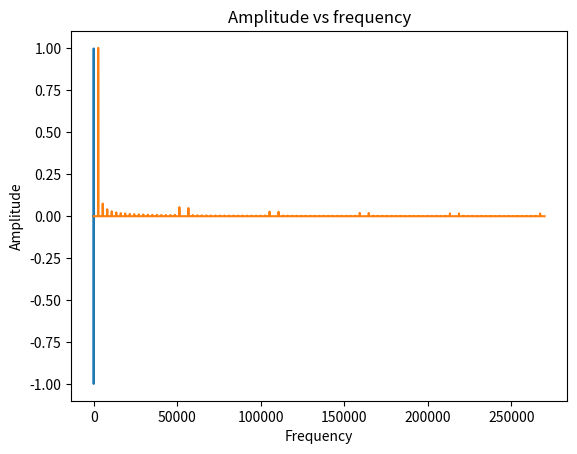

Generate this figure with matplotlib:
import matplotlib.pyplot as plt
import numpy as np
from numpy.fft import fft

ADC_BITS =12
SIM_TIME = 0.1
OUT_FREQ = 2.7E3
DAC_FREQ = 5.4E4
SAMPLING_FREQ = 5.4E5
NYQUIST_FREQ = SAMPLING_FREQ / 2
SAMPLES = int(SAMPLING_FREQ * SIM_TIME)
assert SIM_TIME // SAMPLES == 0

def dac_out(f_dac, f_out, t):
    assert f_dac % f_out == 0
    n = int(f_dac // f_out)
    angles = np.linspace(0, np.pi*2, n)
    sintab = (np.sin(angles) * (2**ADC_BITS)).astype(int)
    sintab = sintab.astype(float) / (2**ADC_BITS)
    dac_timestep = np.floor(t * f_dac)
    idx = (np.remainder(dac_timestep, n)).astype(int)
    return sintab[idx]

t = np.linspace(0, SIM_TIME, SAMPLES)
a = dac_out(DAC_FREQ, OUT_FREQ, t)
f = np.linspace(0, NYQUIST_FREQ, SAMPLES//2)
wa = np.abs(fft(a))[0: SAMPLES//2]
wa = wa / np.max(wa)

plt.title('Amplitude vs time')
plt.ylabel('Amplitude')
plt.xlabel('Time [sec]')
plt.plot(t, a)
plt.show()

plt.title('Amplitude vs frequency')
plt.ylabel('Amplitude')
plt.xlabel('Frequency')
plt.plot(f, wa)
plt.show()
print("ds")